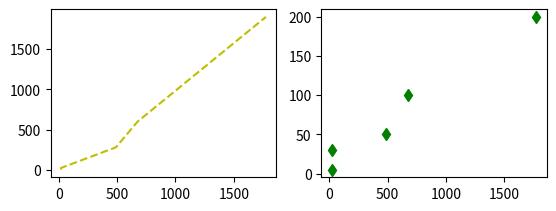

Write Python code to recreate this figure.

# representing data analysis in the form of graphs
# matplotlib is a python library used for 2D graphics

import matplotlib.pyplot as plt # pip install matplotlib
import pandas as pd
import numpy as np

# if only one sequence of data (it may be LIST or TUPLE)
# plt.plot([10,15,25,18])  # it consider as y value,x is index 0,1,2...
# plt.show()




############################
# if there are two sequence of data
# plt.plot([10,15,25,30],[2,4,6,8])   # it consider  x axis and y axis
# plt.show()

###########################
# providing labels
# plt.plot([10,15,25,30],[2,4,6,8])
# plt.ylabel("numbers")
# plt.xlabel("index")
# plt.title("myplot")
# plt.show()

#############################
# adding style
# x1=[10,15,25,30]
# y1=[2,4,6,8]
# x2=[15,17,25,32]
# y2=[2,5,7,10]
# x3=[10,20,30,40]
# y3=[4,3,6,12]
# plt.plot(x1,y1,'g',label='Line one',Linewidth='3')
# plt.plot(x2,y2,'r',label='Line two',Linewidth='5')
# plt.plot(x3,y3,'y--',label='Line one',Linewidth='5')
# plt.plot(x3,y2,'bo',label='Line one',Linewidth='5')
# plt.plot(x3,y1,'ks',label='Line one',Linewidth='5')

# plt.ylabel("numbers")
# plt.xlabel("index")
# plt.title("myplot")
# plt.grid()   # adding grids
# plt.legend()  # used to show label in the graph
# plt.show()

############################
# using data frame
# df=pd.DataFrame({
#     'pig':[20,18,489,675,1776],
#     'horse':[4,25,281,600,1900]
#     },index=[1990,1997,2003,2009,2014])

# print(df)
# df.plot.line()
# df.plot.line(subplots=True)  # seperate the graph
# plt.savefig("file.png")  # to save the plot
# plt.show()



# the subplots() function takes three arguments that describes
# the layout of the figure.## The layout is organized in rows
# and columns, which are represented by the first and second argument.
# The third argument represents the index of the current plot

df=pd.DataFrame({
    'pig':[20,18,489,675,1776],
    'horse':[4,25,281,600,1900],
    'x':[5,30,51,100,200]},
    index=[1990,1997,2003,2009,2014])
print(df)
# we can specify each subplot
# plt.subplot(3,1,1)  # no of plots,below/side,which plot[nrows,ncolumns,plotno]
# plt.plot(df.pig,df.horse,'y--')
# plt.subplot(3,1,2)  # no of plots,below/side,which plot
# plt.plot(df.pig,df.x,'gd')
# plt.subplot(3,1,3)
# plt.plot(df.horse,df.x,'rs')
# plt.show()

# plot by side by side
plt.subplot(2,2,1)
plt.plot(df.pig,df.horse,'y--')
plt.subplot(2,2,2)  # no of plots,below/side,which plot
plt.plot(df.pig,df.x,'gd')
plt.show()

##################################

